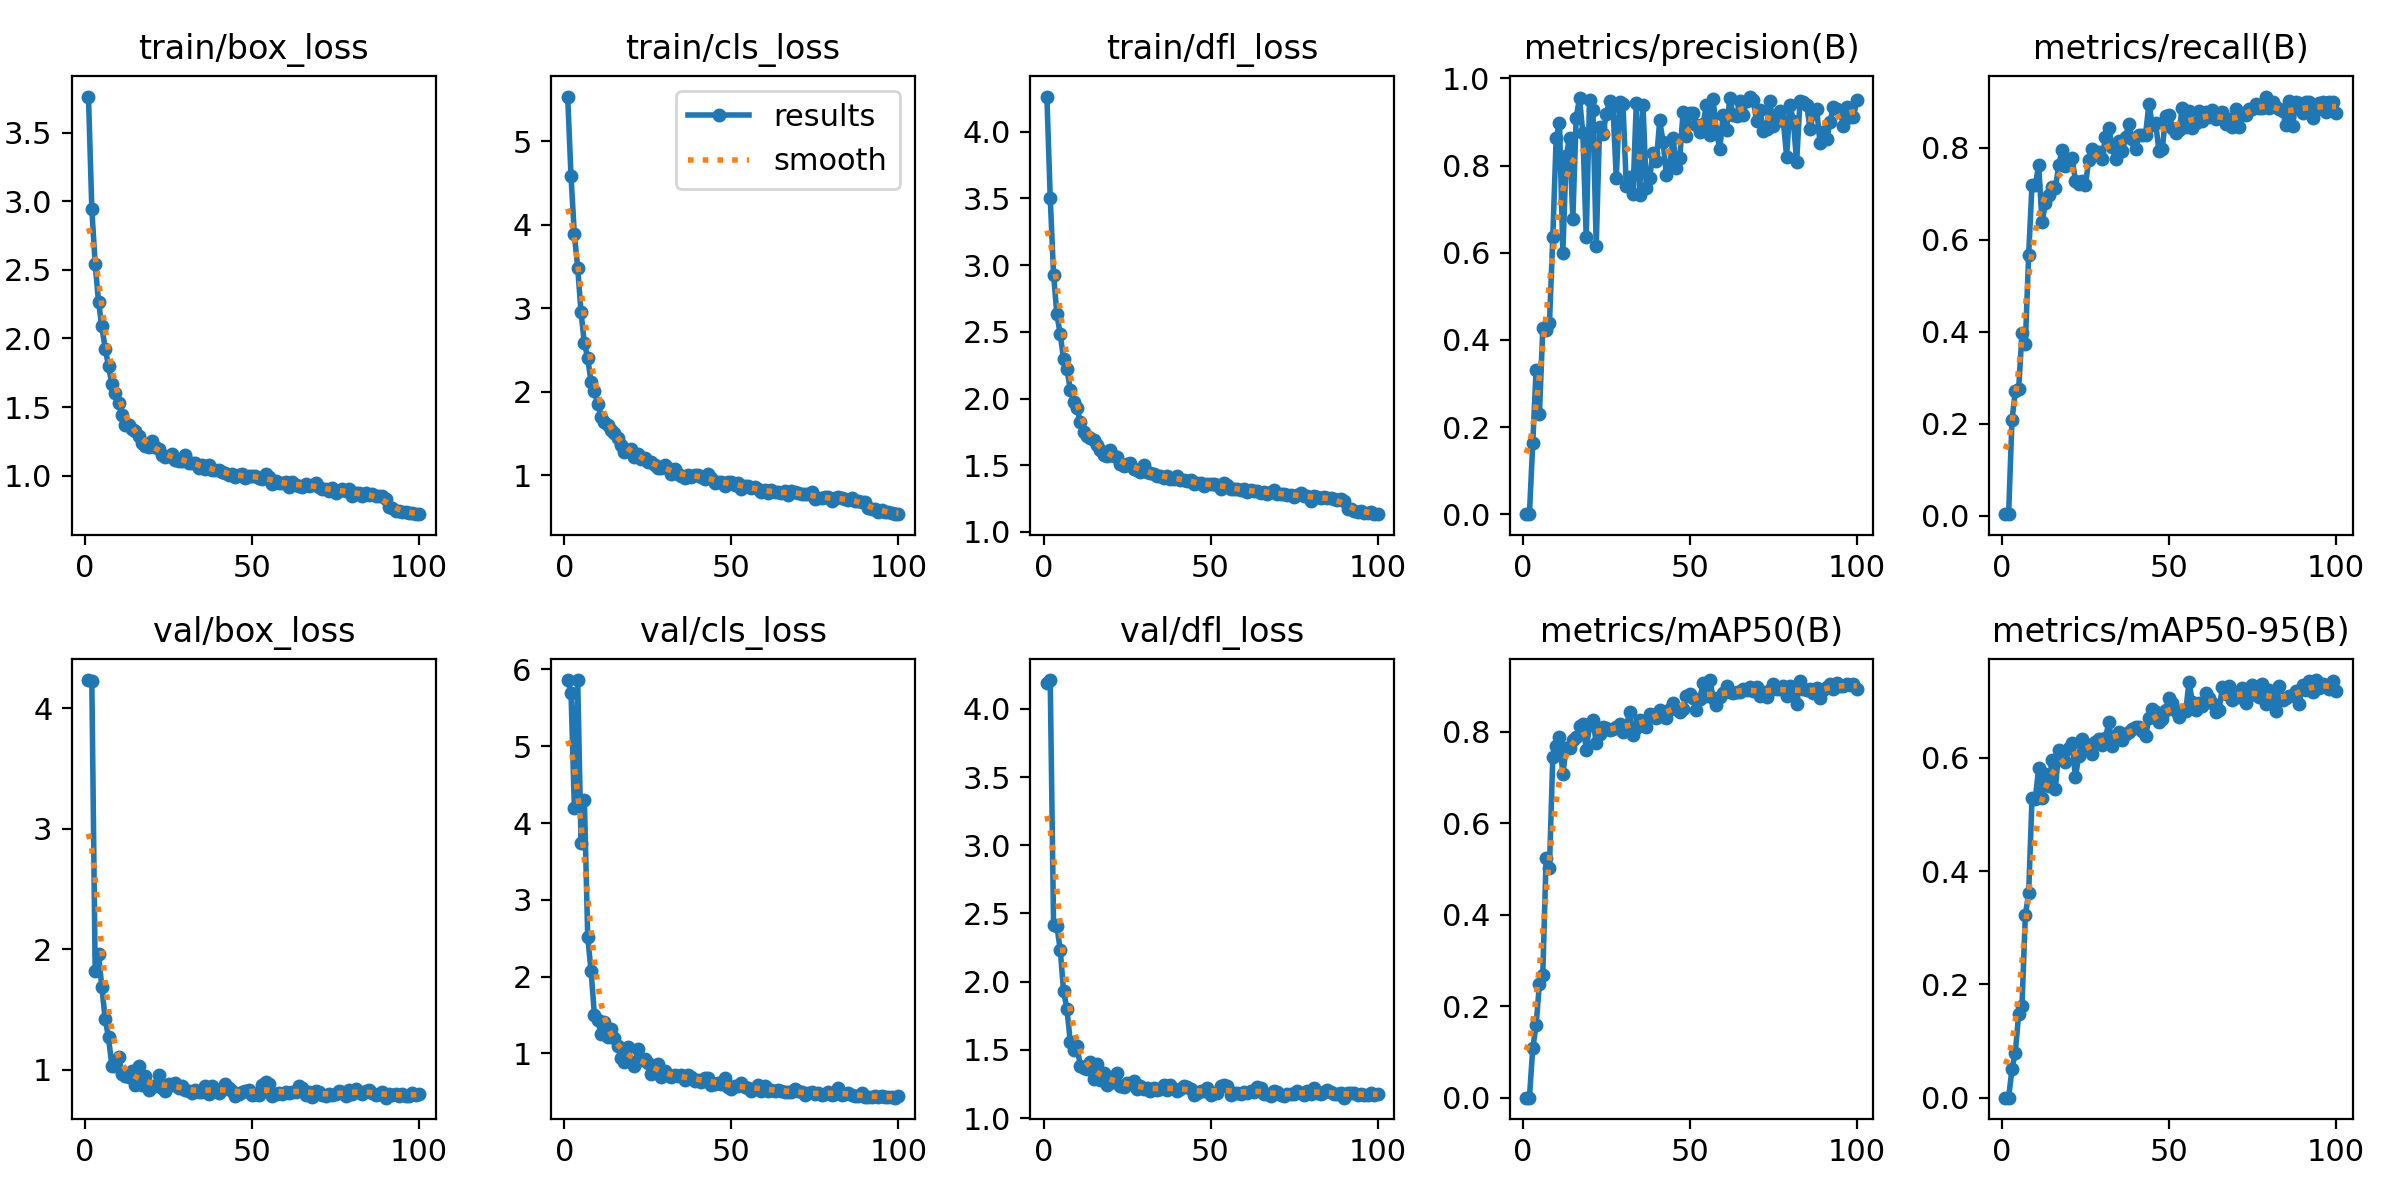

The file beside this chart, header and first rows:
epoch, train/box_loss, train/cls_loss, train/dfl_loss, metrics/precision(B), metrics/recall(B), metrics/mAP50(B), metrics/mAP50-95(B), val/box_loss, val/cls_loss, val/dfl_loss, lr/pg0, lr/pg1, lr/pg2
1, 3.764, 5.534, 4.264, 1e-05, 0.00308, 1e-05, 0, 4.236, 5.862, 4.189, 0.0003632, 0.0003632, 0.0003632
2, 2.943, 4.577, 3.507, 1e-05, 0.00308, 1e-05, 0, 4.227, 5.696, 4.211, 0.0007263, 0.0007263, 0.0007263
3, 2.545, 3.884, 2.928, 0.1629, 0.207, 0.1083, 0.05035, 1.821, 4.201, 2.417, 0.001082, 0.001082, 0.001082
4, 2.269, 3.487, 2.632, 0.332, 0.2707, 0.1583, 0.07917, 1.956, 5.858, 2.407, 0.001078, 0.001078, 0.001078
5, 2.087, 2.95, 2.481, 0.2301, 0.2748, 0.2493, 0.1477, 1.686, 3.743, 2.233, 0.001078, 0.001078, 0.001078
6, 1.926, 2.58, 2.297, 0.4268, 0.3966, 0.2687, 0.162, 1.419, 4.298, 1.928, 0.001067, 0.001067, 0.001067
7, 1.799, 2.407, 2.224, 0.4223, 0.3733, 0.5245, 0.3222, 1.266, 2.519, 1.802, 0.001056, 0.001056, 0.001056
8, 1.667, 2.113, 2.067, 0.439, 0.5674, 0.5028, 0.3609, 1.03, 2.072, 1.56, 0.001045, 0.001045, 0.001045
9, 1.601, 2.014, 1.975, 0.6359, 0.7196, 0.7451, 0.5285, 1.033, 1.505, 1.495, 0.001034, 0.001034, 0.001034
10, 1.532, 1.854, 1.925, 0.8627, 0.7191, 0.7688, 0.5279, 1.106, 1.436, 1.53, 0.001023, 0.001023, 0.001023
11, 1.443, 1.698, 1.827, 0.8984, 0.7617, 0.7882, 0.583, 0.9656, 1.248, 1.382, 0.001012, 0.001012, 0.001012
12, 1.371, 1.644, 1.752, 0.5991, 0.6375, 0.7071, 0.5288, 0.9439, 1.409, 1.365, 0.001001, 0.001001, 0.001001
13, 1.37, 1.602, 1.72, 0.8211, 0.6787, 0.765, 0.5719, 0.9368, 1.216, 1.362, 0.00099, 0.00099, 0.00099
14, 1.337, 1.545, 1.701, 0.864, 0.6976, 0.7633, 0.551, 0.9862, 1.324, 1.407, 0.000979, 0.000979, 0.000979
15, 1.326, 1.505, 1.693, 0.6772, 0.7153, 0.7822, 0.5969, 0.8688, 1.2, 1.285, 0.000968, 0.000968, 0.000968
16, 1.288, 1.45, 1.649, 0.9104, 0.7125, 0.7881, 0.5456, 1.029, 1.103, 1.398, 0.000957, 0.000957, 0.000957
17, 1.239, 1.366, 1.617, 0.9545, 0.7615, 0.812, 0.6142, 0.8696, 0.9419, 1.28, 0.000946, 0.000946, 0.000946
18, 1.219, 1.275, 1.578, 0.8741, 0.7952, 0.8172, 0.6049, 0.9433, 0.8829, 1.33, 0.000935, 0.000935, 0.000935
19, 1.209, 1.3, 1.568, 0.6351, 0.7596, 0.7606, 0.5923, 0.8257, 1.079, 1.239, 0.000924, 0.000924, 0.000924
20, 1.253, 1.316, 1.616, 0.9513, 0.7738, 0.8138, 0.6177, 0.8611, 0.8885, 1.271, 0.000913, 0.000913, 0.000913
21, 1.209, 1.225, 1.567, 0.9276, 0.7766, 0.8251, 0.6261, 0.8653, 0.8394, 1.261, 0.000902, 0.000902, 0.000902
22, 1.191, 1.256, 1.559, 0.6158, 0.7286, 0.7749, 0.5654, 0.9515, 1.052, 1.332, 0.000891, 0.000891, 0.000891
23, 1.147, 1.2, 1.51, 0.8891, 0.7212, 0.7937, 0.6042, 0.8448, 0.9098, 1.233, 0.00088, 0.00088, 0.00088
24, 1.135, 1.203, 1.497, 0.8715, 0.7268, 0.8098, 0.6337, 0.8234, 0.9213, 1.225, 0.000869, 0.000869, 0.000869
25, 1.144, 1.158, 1.506, 0.9178, 0.7192, 0.8083, 0.6195, 0.8801, 0.8771, 1.255, 0.000858, 0.000858, 0.000858
26, 1.155, 1.163, 1.514, 0.949, 0.7739, 0.8029, 0.6236, 0.8731, 0.7311, 1.249, 0.000847, 0.000847, 0.000847
27, 1.115, 1.121, 1.472, 0.9359, 0.7972, 0.8046, 0.6065, 0.8907, 0.8071, 1.274, 0.000836, 0.000836, 0.000836
28, 1.106, 1.089, 1.461, 0.7712, 0.7896, 0.8104, 0.6279, 0.8466, 0.8568, 1.215, 0.000825, 0.000825, 0.000825
29, 1.108, 1.087, 1.453, 0.9462, 0.7901, 0.817, 0.6328, 0.8641, 0.6931, 1.235, 0.000814, 0.000814, 0.000814
30, 1.148, 1.121, 1.499, 0.9417, 0.776, 0.7984, 0.6222, 0.8272, 0.7707, 1.211, 0.000803, 0.000803, 0.000803
31, 1.095, 1.083, 1.448, 0.7538, 0.8243, 0.8114, 0.6345, 0.82, 0.7242, 1.217, 0.000792, 0.000792, 0.000792
32, 1.09, 1.022, 1.441, 0.773, 0.8429, 0.8423, 0.6637, 0.8058, 0.6868, 1.194, 0.000781, 0.000781, 0.000781
33, 1.093, 1.075, 1.435, 0.736, 0.802, 0.7925, 0.6204, 0.8302, 0.7165, 1.222, 0.00077, 0.00077, 0.00077
34, 1.052, 1.015, 1.416, 0.9447, 0.7747, 0.8072, 0.638, 0.8109, 0.7034, 1.203, 0.000759, 0.000759, 0.000759
35, 1.075, 0.9893, 1.418, 0.7321, 0.8143, 0.8262, 0.6451, 0.8129, 0.714, 1.215, 0.000748, 0.000748, 0.000748
36, 1.052, 0.9688, 1.405, 0.9387, 0.792, 0.8184, 0.6325, 0.8595, 0.6596, 1.239, 0.000737, 0.000737, 0.000737
37, 1.074, 1.01, 1.419, 0.7492, 0.8228, 0.8094, 0.6419, 0.796, 0.7159, 1.204, 0.000726, 0.000726, 0.000726
38, 1.04, 0.9786, 1.397, 0.7726, 0.8514, 0.8376, 0.646, 0.8617, 0.6968, 1.24, 0.000715, 0.000715, 0.000715
39, 1.042, 1.008, 1.398, 0.8301, 0.8194, 0.8357, 0.6502, 0.8344, 0.6417, 1.212, 0.000704, 0.000704, 0.000704
40, 1.043, 1.008, 1.417, 0.8102, 0.7961, 0.8301, 0.6541, 0.8012, 0.6532, 1.198, 0.000693, 0.000693, 0.000693
41, 1.024, 0.9857, 1.393, 0.9038, 0.8286, 0.8462, 0.6552, 0.8277, 0.63, 1.213, 0.000682, 0.000682, 0.000682
42, 1.022, 0.9621, 1.393, 0.8551, 0.8268, 0.8402, 0.6472, 0.8768, 0.6857, 1.232, 0.000671, 0.000671, 0.000671
43, 1.008, 1.014, 1.383, 0.7791, 0.8286, 0.8306, 0.6383, 0.8453, 0.6749, 1.23, 0.0006601, 0.0006601, 0.0006601
44, 1.011, 0.9636, 1.386, 0.7991, 0.896, 0.8501, 0.6706, 0.8244, 0.5913, 1.214, 0.000649, 0.000649, 0.000649
45, 0.9876, 0.9098, 1.36, 0.8629, 0.8492, 0.8614, 0.6872, 0.7806, 0.6007, 1.168, 0.0006381, 0.0006381, 0.0006381
46, 1.002, 0.9194, 1.366, 0.795, 0.8544, 0.8488, 0.6816, 0.7951, 0.6151, 1.18, 0.000627, 0.000627, 0.000627
47, 1.008, 0.9235, 1.366, 0.8175, 0.7932, 0.8423, 0.6641, 0.8154, 0.6055, 1.201, 0.0006161, 0.0006161, 0.0006161
48, 0.9797, 0.8787, 1.344, 0.923, 0.7964, 0.8495, 0.6683, 0.8246, 0.6768, 1.2, 0.000605, 0.000605, 0.000605
49, 1, 0.9187, 1.361, 0.8683, 0.8683, 0.8781, 0.6842, 0.8326, 0.5621, 1.217, 0.0005941, 0.0005941, 0.0005941
50, 1, 0.9251, 1.363, 0.9198, 0.8714, 0.8816, 0.7061, 0.785, 0.5373, 1.17, 0.000583, 0.000583, 0.000583
51, 0.9994, 0.8893, 1.356, 0.9212, 0.8429, 0.8726, 0.6967, 0.7932, 0.5728, 1.18, 0.0005721, 0.0005721, 0.0005721
52, 0.9812, 0.9035, 1.352, 0.8934, 0.8327, 0.8467, 0.6836, 0.7903, 0.5732, 1.182, 0.0005611, 0.0005611, 0.0005611
53, 0.9742, 0.8342, 1.325, 0.8775, 0.8381, 0.8716, 0.673, 0.8695, 0.6111, 1.233, 0.0005501, 0.0005501, 0.0005501
54, 1.012, 0.8675, 1.366, 0.8963, 0.8857, 0.9054, 0.6843, 0.8997, 0.56, 1.242, 0.0005391, 0.0005391, 0.0005391
55, 0.9898, 0.877, 1.355, 0.9392, 0.844, 0.8776, 0.682, 0.8758, 0.555, 1.236, 0.0005281, 0.0005281, 0.0005281
56, 0.9383, 0.8506, 1.318, 0.8707, 0.8797, 0.9126, 0.7335, 0.7817, 0.5137, 1.17, 0.0005171, 0.0005171, 0.0005171
57, 0.9592, 0.8611, 1.319, 0.952, 0.8421, 0.8739, 0.6995, 0.8, 0.5321, 1.18, 0.0005061, 0.0005061, 0.0005061
58, 0.9492, 0.8393, 1.319, 0.8767, 0.8546, 0.857, 0.6843, 0.8067, 0.5926, 1.182, 0.0004951, 0.0004951, 0.0004951
59, 0.9431, 0.8037, 1.316, 0.8381, 0.879, 0.8757, 0.6968, 0.7959, 0.5145, 1.176, 0.0004841, 0.0004841, 0.0004841
60, 0.9548, 0.8216, 1.323, 0.9164, 0.8589, 0.8837, 0.6925, 0.8168, 0.5722, 1.187, 0.0004731, 0.0004731, 0.0004731
... 40 more rows
